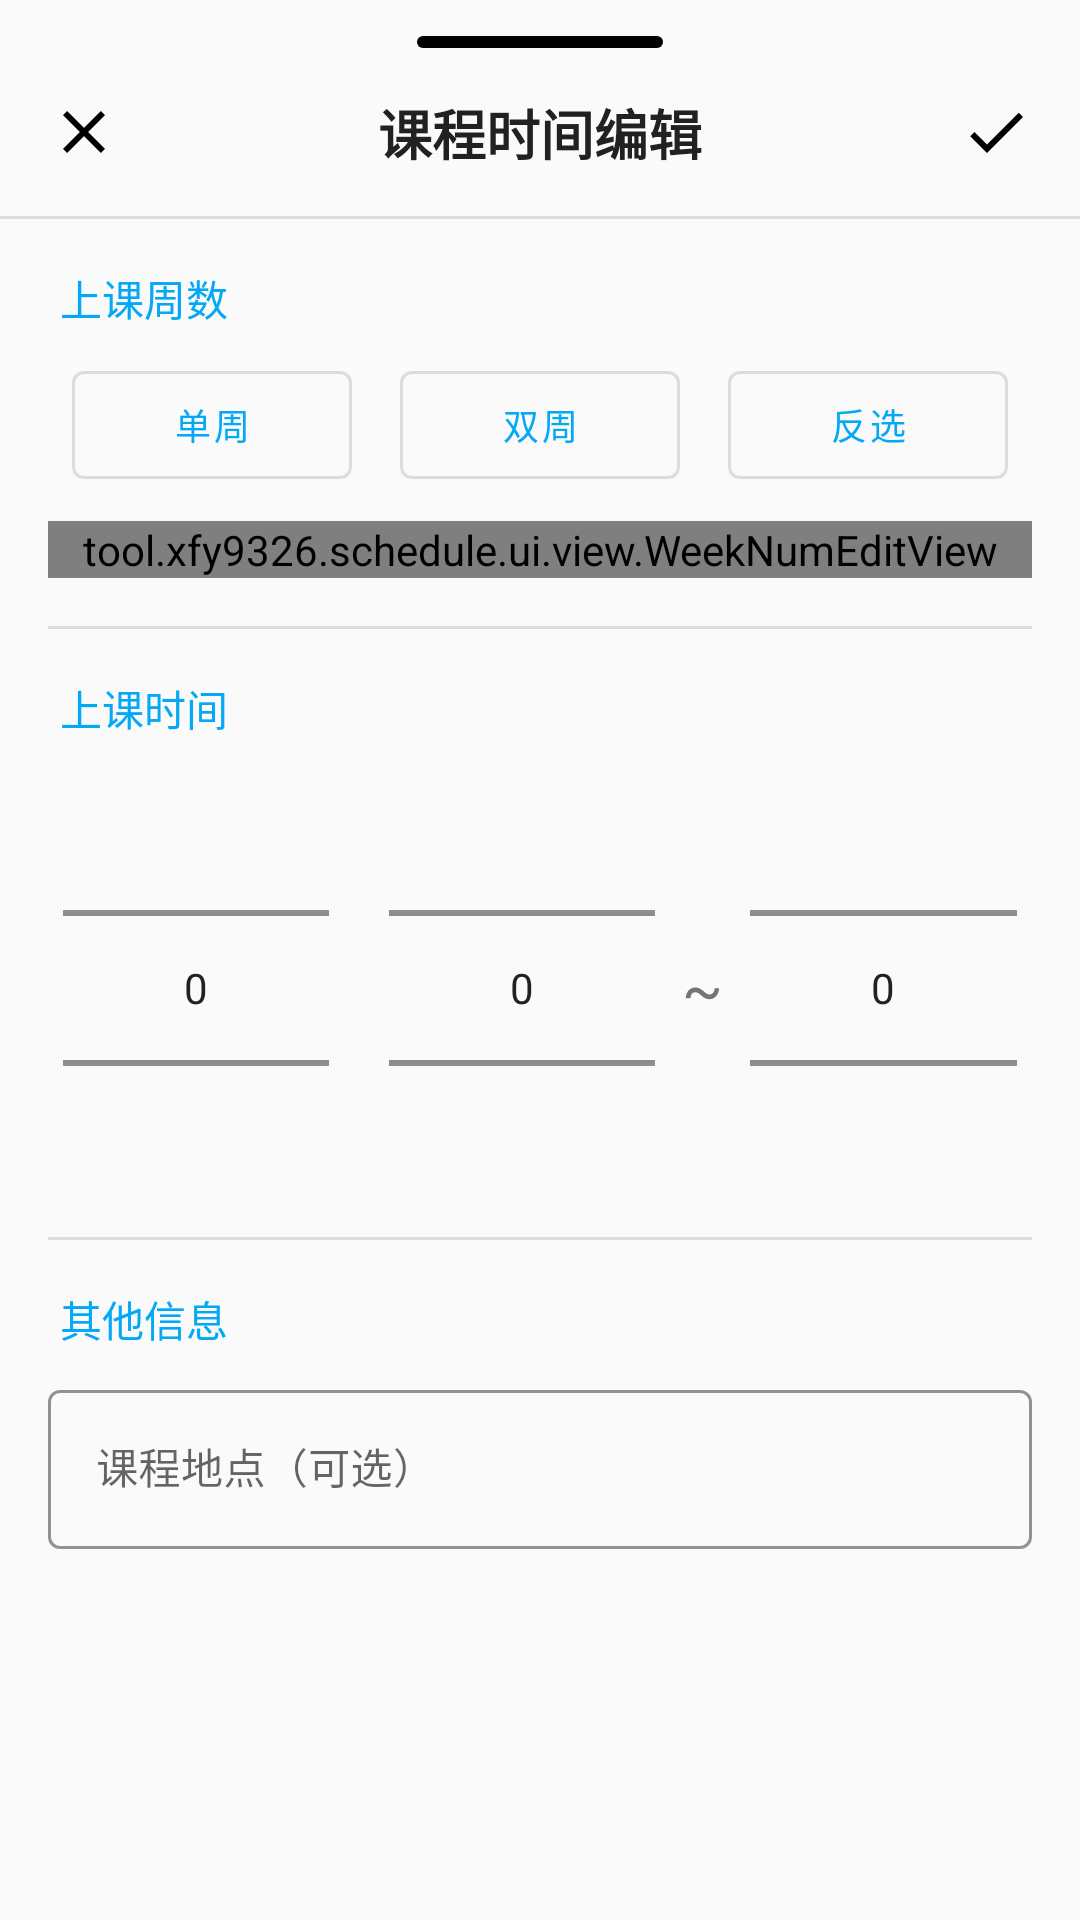

This screen was rendered from an Android layout file. Write that file and the resources it references.
<!-- AndroidManifest.xml: application theme AppTheme -->
<!-- res/layout/dialog_course_time_edit.xml -->
<?xml version="1.0" encoding="utf-8"?>
<LinearLayout xmlns:android="http://schemas.android.com/apk/res/android"
    xmlns:app="http://schemas.android.com/apk/res-auto"
    android:layout_width="match_parent"
    android:layout_height="wrap_content"
    android:background="@drawable/bg_bottom_sheet"
    android:orientation="vertical">

    <View
        android:layout_width="82dp"
        android:layout_height="4dp"
        android:layout_gravity="center_horizontal"
        android:layout_marginTop="12dp"
        android:background="@drawable/bg_bottom_sheet_handle" />

    <androidx.constraintlayout.widget.ConstraintLayout
        android:layout_width="match_parent"
        android:layout_height="56dp"
        android:paddingStart="4dp"
        android:paddingEnd="4dp">

        <androidx.appcompat.widget.AppCompatImageButton
            android:id="@+id/button_cancel"
            android:layout_width="48dp"
            android:layout_height="48dp"
            android:background="@android:color/transparent"
            android:insetTop="0dp"
            android:insetBottom="0dp"
            android:padding="0dp"
            android:src="@drawable/ic_close_24"
            app:layout_constraintBottom_toBottomOf="parent"
            app:layout_constraintStart_toStartOf="parent"
            app:layout_constraintTop_toTopOf="parent" />

        <com.google.android.material.textview.MaterialTextView
            android:layout_width="0dp"
            android:layout_height="wrap_content"
            android:text="@string/course_time_edit"
            android:textAlignment="center"
            android:textColor="@color/theme_color_primary_text"
            android:textSize="18sp"
            android:textStyle="bold"
            app:layout_constraintBottom_toBottomOf="parent"
            app:layout_constraintEnd_toStartOf="@id/button_confirm"
            app:layout_constraintStart_toEndOf="@id/button_cancel"
            app:layout_constraintTop_toTopOf="parent" />

        <androidx.appcompat.widget.AppCompatImageButton
            android:id="@+id/button_confirm"
            android:layout_width="48dp"
            android:layout_height="48dp"
            android:background="@android:color/transparent"
            android:insetTop="0dp"
            android:insetBottom="0dp"
            android:padding="0dp"
            android:src="@drawable/ic_check_24"
            app:layout_constraintBottom_toBottomOf="parent"
            app:layout_constraintEnd_toEndOf="parent"
            app:layout_constraintTop_toTopOf="parent" />

    </androidx.constraintlayout.widget.ConstraintLayout>

    <com.google.android.material.divider.MaterialDivider
        android:layout_width="match_parent"
        android:layout_height="wrap_content" />

    <androidx.core.widget.NestedScrollView
        android:layout_width="match_parent"
        android:layout_height="0dp"
        android:layout_weight="1"
        android:scrollbars="none">

        <LinearLayout
            android:id="@+id/layout_courseTimeEdit"
            android:layout_width="match_parent"
            android:layout_height="wrap_content"
            android:orientation="vertical"
            android:paddingBottom="24dp">

            <com.google.android.material.textview.MaterialTextView
                android:layout_width="match_parent"
                android:layout_height="wrap_content"
                android:paddingHorizontal="20dp"
                android:paddingTop="16dp"
                android:paddingBottom="8dp"
                android:text="@string/course_week_num_edit_title"
                android:textColor="@color/theme_color_primary"
                android:textSize="14sp" />

            <LinearLayout
                android:layout_width="match_parent"
                android:layout_height="wrap_content"
                android:orientation="horizontal"
                android:paddingHorizontal="16dp"
                android:paddingBottom="8dp">

                <com.google.android.material.button.MaterialButton
                    android:id="@+id/button_oddWeeksMode"
                    style="@style/Widget.MaterialComponents.Button.OutlinedButton"
                    android:layout_width="0dp"
                    android:layout_height="wrap_content"
                    android:layout_marginHorizontal="8dp"
                    android:layout_weight="1"
                    android:text="@string/set_all_odd_week"
                    android:textColor="@color/theme_color_primary"
                    android:textSize="12sp" />

                <com.google.android.material.button.MaterialButton
                    android:id="@+id/button_evenWeeksMode"
                    style="@style/Widget.MaterialComponents.Button.OutlinedButton"
                    android:layout_width="0dp"
                    android:layout_height="wrap_content"
                    android:layout_marginHorizontal="8dp"
                    android:layout_weight="1"
                    android:text="@string/set_all_even_week"
                    android:textColor="@color/theme_color_primary"
                    android:textSize="12sp" />

                <com.google.android.material.button.MaterialButton
                    android:id="@+id/button_oppositeWeeks"
                    style="@style/Widget.MaterialComponents.Button.OutlinedButton"
                    android:layout_width="0dp"
                    android:layout_height="wrap_content"
                    android:layout_marginHorizontal="8dp"
                    android:layout_weight="1"
                    android:text="@string/select_opposite_weeks"
                    android:textColor="@color/theme_color_primary"
                    android:textSize="12sp" />

            </LinearLayout>

            <tool.xfy9326.schedule.ui.view.WeekNumEditView
                android:id="@+id/view_weekNumEdit"
                android:layout_width="match_parent"
                android:layout_height="wrap_content"
                android:layout_marginStart="16dp"
                android:layout_marginEnd="16dp"
                android:layout_marginBottom="8dp" />

            <com.google.android.material.divider.MaterialDivider
                android:layout_width="match_parent"
                android:layout_height="wrap_content"
                android:layout_marginStart="16dp"
                android:layout_marginTop="8dp"
                android:layout_marginEnd="16dp" />

            <com.google.android.material.textview.MaterialTextView
                android:layout_width="match_parent"
                android:layout_height="wrap_content"
                android:paddingHorizontal="20dp"
                android:paddingTop="16dp"
                android:paddingBottom="8dp"
                android:text="@string/course_time_edit_title"
                android:textColor="@color/theme_color_primary"
                android:textSize="14sp" />

            <LinearLayout
                android:layout_width="match_parent"
                android:layout_height="wrap_content"
                android:gravity="center_vertical"
                android:orientation="horizontal"
                android:paddingHorizontal="16dp"
                android:paddingBottom="8dp">

                <NumberPicker
                    android:id="@+id/picker_courseTimeWeekDay"
                    android:layout_width="0dp"
                    android:layout_height="150dp"
                    android:layout_marginStart="5dp"
                    android:layout_marginEnd="15dp"
                    android:layout_weight="1"
                    android:descendantFocusability="blocksDescendants" />

                <NumberPicker
                    android:id="@+id/picker_courseStartTime"
                    android:layout_width="0dp"
                    android:layout_height="150dp"
                    android:layout_marginStart="5dp"
                    android:layout_marginEnd="5dp"
                    android:layout_weight="1"
                    android:descendantFocusability="blocksDescendants" />

                <com.google.android.material.textview.MaterialTextView
                    android:layout_width="wrap_content"
                    android:layout_height="wrap_content"
                    android:paddingHorizontal="4dp"
                    android:text="@string/course_num_period_symbol"
                    android:textSize="20sp" />

                <NumberPicker
                    android:id="@+id/picker_courseEndTime"
                    android:layout_width="0dp"
                    android:layout_height="150dp"
                    android:layout_marginStart="5dp"
                    android:layout_marginEnd="5dp"
                    android:layout_weight="1"
                    android:descendantFocusability="blocksDescendants" />

            </LinearLayout>

            <com.google.android.material.divider.MaterialDivider
                android:layout_width="match_parent"
                android:layout_height="wrap_content"
                android:layout_marginStart="16dp"
                android:layout_marginEnd="16dp" />

            <com.google.android.material.textview.MaterialTextView
                android:layout_width="match_parent"
                android:layout_height="wrap_content"
                android:paddingHorizontal="20dp"
                android:paddingTop="16dp"
                android:paddingBottom="8dp"
                android:text="@string/course_time_edit_others_title"
                android:textColor="@color/theme_color_primary"
                android:textSize="14sp" />

            <com.google.android.material.textfield.TextInputLayout
                style="@style/Widget.MaterialComponents.TextInputLayout.OutlinedBox"
                android:layout_width="match_parent"
                android:layout_height="wrap_content"
                android:layout_marginStart="16dp"
                android:layout_marginEnd="16dp"
                android:hint="@string/course_location"
                app:boxStrokeColor="@color/theme_color_accent"
                app:cursorColor="@color/dark_icon"
                app:hintTextColor="@color/theme_color_secondary_text">

                <com.google.android.material.textfield.TextInputEditText
                    android:id="@+id/editText_courseLocation"
                    android:layout_width="match_parent"
                    android:layout_height="wrap_content"
                    android:inputType="textMultiLine"
                    android:textColor="@color/theme_color_primary_text"
                    android:textSize="14sp" />

            </com.google.android.material.textfield.TextInputLayout>

        </LinearLayout>

    </androidx.core.widget.NestedScrollView>

</LinearLayout>
<!-- resources referenced by this layout -->
<resources>
  <color name="dark_icon">#000000</color>
  <color name="theme_color_accent">#448AFF</color>
  <color name="theme_color_primary">#03A9F4</color>
  <color name="theme_color_primary_text">#212121</color>
  <color name="theme_color_secondary_text">#757575</color>
  <!-- drawable bg_bottom_sheet_handle (drawable) -->
  <?xml version="1.0" encoding="utf-8"?>
  <shape xmlns:android="http://schemas.android.com/apk/res/android"
      android:shape="rectangle">
      <solid android:color="@color/dark_icon" />
      <corners android:radius="2dp" />
      <size
          android:width="32dp"
          android:height="4dp" />
  </shape>
  <!-- drawable ic_check_24 (drawable) -->
  <vector xmlns:android="http://schemas.android.com/apk/res/android"
      android:width="24dp"
      android:height="24dp"
      android:viewportWidth="24"
      android:viewportHeight="24">
      <path
          android:fillColor="@color/dark_icon"
          android:pathData="M9,16.17L4.83,12l-1.42,1.41L9,19 21,7l-1.41,-1.41L9,16.17z" />
  </vector>
  <string name="course_location">课程地点（可选）</string>
  <string name="course_num_period_symbol">~</string>
  <string name="course_time_edit">课程时间编辑</string>
  <string name="course_time_edit_others_title">其他信息</string>
  <string name="course_time_edit_title">上课时间</string>
  <string name="course_week_num_edit_title">上课周数</string>
  <string name="select_opposite_weeks">反选</string>
  <string name="set_all_even_week">双周</string>
  <string name="set_all_odd_week">单周</string>
  <style name="AppTheme" parent="AppTheme.Base">
          <item name="android:windowLightStatusBar">true</item>
          <item name="android:windowLightNavigationBar" tools:ignore="NewApi">true</item>
          <item name="android:windowTranslucentNavigation">true</item>
          <item name="android:windowLayoutInDisplayCutoutMode" tools:ignore="NewApi">shortEdges</item>
      </style>
  <color name="theme_color_primary_dark">#0288D1</color>
  <style name="AppTheme.OverflowMenuStyle" parent="@style/Widget.MaterialComponents.PopupMenu.Overflow">
          <item name="overlapAnchor">false</item>
          <item name="android:dropDownWidth">wrap_content</item>
          <item name="android:dropDownVerticalOffset">5dp</item>
          <item name="android:dropDownHorizontalOffset">-2dp</item>
      </style>
  <style name="AppTheme.SnackBar" parent="Widget.MaterialComponents.Snackbar">
          <item name="animationMode">slide</item>
          <item name="backgroundTint">@color/snack_bar_background_tint</item>
      </style>
  <style name="AppTheme.MaterialDialog" parent="ThemeOverlay.MaterialComponents.MaterialAlertDialog">
          <item name="materialAlertDialogTitlePanelStyle">@style/AppTheme.MaterialDialogTitle</item>
      </style>
  <style name="AppTheme.MaterialRoundCornerDialog" parent="ThemeOverlay.MaterialComponents.Dialog">
          <item name="android:windowBackground">@drawable/bg_dialog</item>
      </style>
  <style name="AppTheme.CollapsingToolbarLayout" parent="Widget.Design.CollapsingToolbar">
          <item name="collapsedTitleGravity">left|center_vertical</item>
          <item name="expandedTitleGravity">left|bottom</item>
      </style>
  <color name="snack_bar_background_tint">#323232</color>
  <style name="AppTheme.MaterialDialogTitle" parent="MaterialAlertDialog.MaterialComponents.Title.Panel">
          <item name="android:layout_marginBottom">5dp</item>
      </style>
  <color name="anim_slider_tracker_active">#2196F3</color>
  <color name="anim_slider_tracker_inactive">#CBE1F3</color>
  <dimen name="slider_thumb_radius_not_touched">4dp</dimen>
  <dimen name="slider_tracker_height">18dp</dimen>
</resources>
